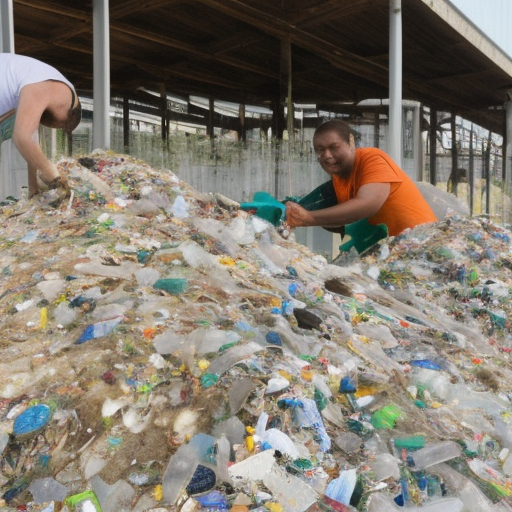
Generation parameters embedded in this image by AUTOMATIC1111 Stable Diffusion web UI or a fork of it (Forge, ...) (PNG 'parameters' text chunk):
people recycling for sustainability
Steps: 80, Sampler: Euler a, CFG scale: 7, Seed: 2212411412, Size: 512x512, Model hash: a2a802b2